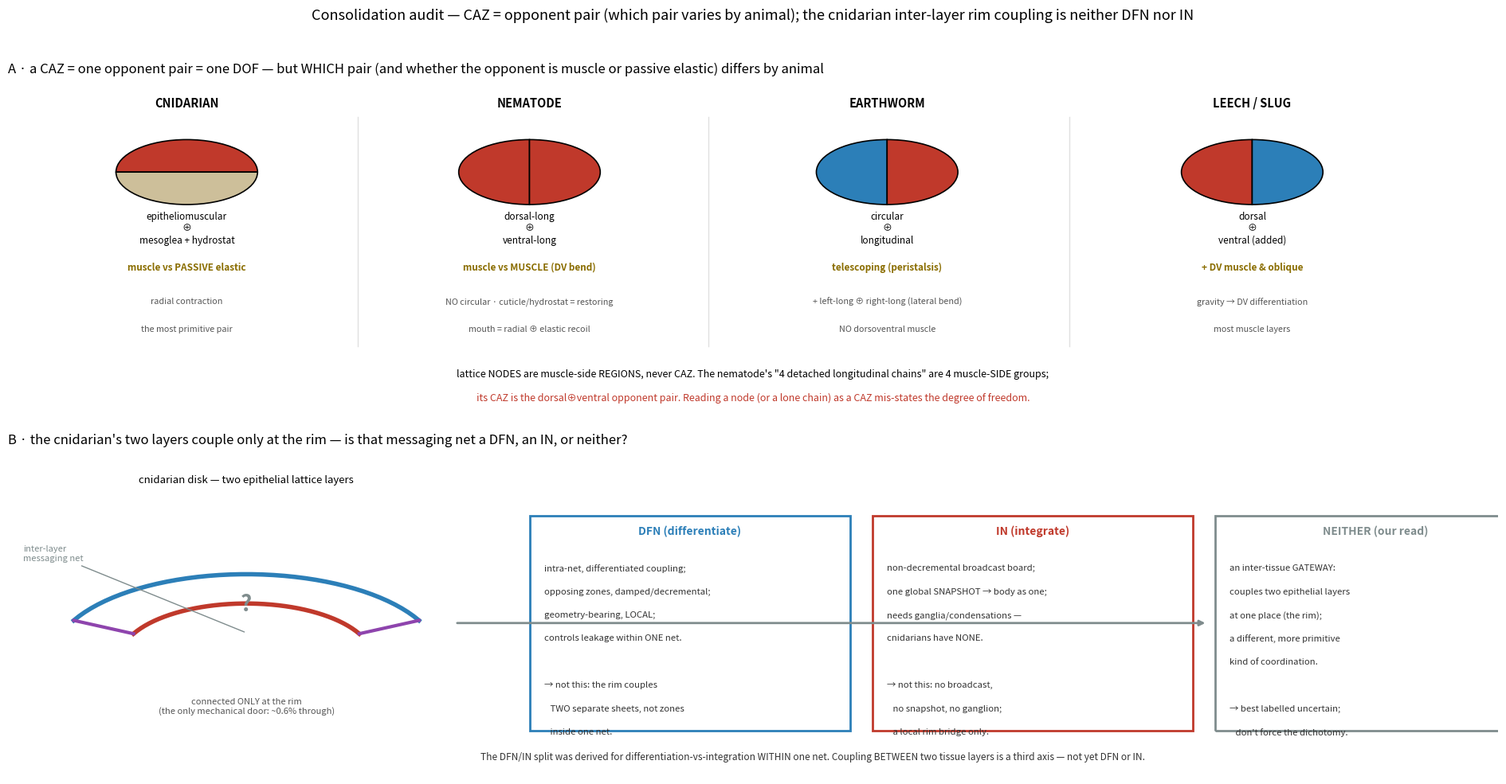

This figure's Python source: (Note: this script raises an exception after producing the figure.)
# SPDX-License-Identifier: GPL-3.0-or-later
# Copyright (C) 2026 G. Nagarjuna and Durgaprasad Karnam
"""Consolidation audit — what a CAZ is in each model system, and the coordination kinds.

Two corrections before finalizing nematode + annelid:

(A) The CAZ is an OPPONENT PAIR (one DOF) — but WHICH pair differs by animal, and the opponent
    is sometimes another muscle, sometimes a PASSIVE elastic/hydrostat. The lattice nodes are
    muscle-side regions, never CAZ.
      * Cnidarian: epitheliomuscular contraction  ⊕  mesoglea + hydrostatic cavity (PASSIVE elastic)
                   — the most primitive opponent pair (muscle vs passive). [radial]
      * Nematode : dorsal-longitudinal  ⊕  ventral-longitudinal  (muscle vs MUSCLE, DV bend);
                   cuticle + hydrostatic pressure + resting tone = the passive restoring side.
                   NO circular muscle. Mouth = radial fibres ⊕ elastic recoil. [sourced]
      * Earthworm: circular ⊕ longitudinal (telescoping) + left-long ⊕ right-long (lateral bend);
                   coelomic hydrostat. NO dorsoventral muscle. [sourced]
      * Leech/slug: adds a dorsoventral MUSCLE opponent pair (+ oblique).
    So the nematode's "4 detached longitudinal chains" are 4 muscle-SIDE groups, not 4 CAZ; the
    CAZ is the dorsal⊕ventral opponent pair. Reading nodes as CAZ mis-states the DOF.

(B) The cnidarian has TWO lattice layers coupled ONLY at the rim. Is that inter-layer messaging
    net a DFN or an IN? NEITHER, cleanly. DFN = intra-net differentiated opposing-zone coupling
    (damped, geometry-bearing, local); IN = integration board (non-decremental global snapshot;
    needs ganglia, which cnidarians lack). The rim coupling BETWEEN two epithelial sheets is a
    different, more primitive kind of coordination — an inter-tissue GATEWAY. Best labelled
    "neither / uncertain", not forced into the dichotomy.

Run:  ../.venv/bin/python caz_coordination_audit.py
"""
from __future__ import annotations
import os
import numpy as np
import matplotlib
matplotlib.use("Agg")
import matplotlib.pyplot as plt
from matplotlib.patches import Wedge, Rectangle, Circle, FancyArrowPatch

C_MUS, C_MUS2, C_PASV = "#c0392b", "#2c7fb8", "#cdbf9a"
C_DFN, C_IN, C_NEITHER = "#2c7fb8", "#c0392b", "#7f8c8d"


def split(ax, x, y, r, fa, fb, vertical=True, z=6):
    (a0, a1), (b0, b1) = ((90, 270), (-90, 90)) if vertical else ((0, 180), (180, 360))
    ax.add_patch(Wedge((x, y), r, a0, a1, facecolor=fa, edgecolor="k", lw=1.2, zorder=z))
    ax.add_patch(Wedge((x, y), r, b0, b1, facecolor=fb, edgecolor="k", lw=1.2, zorder=z))


def main():
    fig = plt.figure(figsize=(19, 10))
    gs = fig.add_gridspec(2, 1, height_ratios=[1.05, 1])

    # ================= A: the CAZ opponent pair per model system =================
    axA = fig.add_subplot(gs[0]); axA.axis("off"); axA.set_xlim(0, 20); axA.set_ylim(0, 10)
    axA.set_title("A · a CAZ = one opponent pair = one DOF — but WHICH pair (and whether the "
                  "opponent is muscle or passive elastic) differs by animal", fontsize=12, loc="left")
    cols = [
        (2.4, "CNIDARIAN", "epitheliomuscular\n⊕\nmesoglea + hydrostat", "muscle vs PASSIVE elastic",
         C_MUS, C_PASV, "radial contraction", "the most primitive pair"),
        (7.0, "NEMATODE", "dorsal-long\n⊕\nventral-long", "muscle vs MUSCLE (DV bend)",
         C_MUS, C_MUS, "NO circular · cuticle/hydrostat = restoring", "mouth = radial ⊕ elastic recoil"),
        (11.8, "EARTHWORM", "circular\n⊕\nlongitudinal", "telescoping (peristalsis)",
         C_MUS2, C_MUS, "+ left-long ⊕ right-long (lateral bend)", "NO dorsoventral muscle"),
        (16.7, "LEECH / SLUG", "dorsal\n⊕\nventral (added)", "+ DV muscle & oblique",
         C_MUS, C_MUS2, "gravity → DV differentiation", "most muscle layers"),
    ]
    for x, name, pair, kind, fa, fb, note1, note2 in cols:
        axA.text(x, 9.2, name, ha="center", fontsize=10.5, fontweight="bold")
        split(axA, x, 7.3, 0.95, fa, fb, vertical=(name != "CNIDARIAN"))
        axA.text(x, 5.65, pair, ha="center", va="center", fontsize=8.5)
        axA.text(x, 4.5, kind, ha="center", va="center", fontsize=8.5, color="#8a6d00",
                 fontweight="bold")
        axA.text(x, 3.5, note1, ha="center", va="center", fontsize=7.8, color="#555")
        axA.text(x, 2.7, note2, ha="center", va="center", fontsize=7.8, color="#555")
    for xsep in (4.7, 9.4, 14.25):
        axA.plot([xsep, xsep], [2.2, 8.9], color="#e0e0e0", lw=1)
    axA.text(10, 1.3, "lattice NODES are muscle-side REGIONS, never CAZ. The nematode's "
             "\"4 detached longitudinal chains\" are 4 muscle-SIDE groups;", ha="center", fontsize=9)
    axA.text(10, 0.6, "its CAZ is the dorsal⊕ventral opponent pair. Reading a node (or a lone "
             "chain) as a CAZ mis-states the degree of freedom.", ha="center", fontsize=9,
             color="#c0392b")

    # ================= B: three kinds of coordination (the cnidarian question) =================
    axB = fig.add_subplot(gs[1]); axB.axis("off"); axB.set_xlim(0, 20); axB.set_ylim(0, 10)
    axB.set_title("B · the cnidarian's two layers couple only at the rim — is that messaging net "
                  "a DFN, an IN, or neither?", fontsize=12, loc="left")

    # the disk: two layers + rim door
    axB.text(3.2, 9.0, "cnidarian disk — two epithelial lattice layers", ha="center", fontsize=9.5)
    th = np.linspace(np.pi * 0.15, np.pi * 0.85, 40)
    for r, c, lab in ((2.6, C_MUS2, "outer (ectoderm)"), (1.7, C_MUS, "inner (endoderm/gut)")):
        axB.plot(3.2 + r * np.cos(th), 3.6 + r * np.sin(th), color=c, lw=4)
    # rim connection (the only door)
    for sgn in (-1, 1):
        xr = 3.2 + sgn * 2.6 * np.cos(np.pi * 0.15)
        axB.plot([xr, 3.2 + sgn * 1.7 * np.cos(np.pi * 0.15)], [3.6 + 2.6 * np.sin(np.pi * 0.15),
                 3.6 + 1.7 * np.sin(np.pi * 0.15)], color="#8e44ad", lw=3)
    axB.text(3.2, 5.05, "?", ha="center", fontsize=20, color=C_NEITHER, fontweight="bold")
    axB.text(3.2, 1.9, "connected ONLY at the rim\n(the only mechanical door: ~0.6% through)",
             ha="center", fontsize=8, color="#555")
    axB.annotate("inter-layer\nmessaging net", (3.2, 4.4), (0.2, 6.6), fontsize=8,
                 color=C_NEITHER, arrowprops=dict(arrowstyle="-", color=C_NEITHER))

    def box(x, c, title, lines):
        axB.add_patch(Rectangle((x, 1.4), 4.3, 6.6, facecolor="none", edgecolor=c, lw=2))
        axB.text(x + 2.15, 7.4, title, ha="center", fontsize=10, fontweight="bold", color=c)
        for k, ln in enumerate(lines):
            axB.text(x + 0.2, 6.5 - k * 0.72, ln, fontsize=8.2, va="top", color="#333")

    box(7.0, C_DFN, "DFN (differentiate)", [
        "intra-net, differentiated coupling;", "opposing zones, damped/decremental;",
        "geometry-bearing, LOCAL;", "controls leakage within ONE net.",
        "", "→ not this: the rim couples", "   TWO separate sheets, not zones", "   inside one net."])
    box(11.6, C_IN, "IN (integrate)", [
        "non-decremental broadcast board;", "one global SNAPSHOT → body as one;",
        "needs ganglia/condensations —", "cnidarians have NONE.",
        "", "→ not this: no broadcast,", "   no snapshot, no ganglion;", "   a local rim bridge only."])
    box(16.2, C_NEITHER, "NEITHER (our read)", [
        "an inter-tissue GATEWAY:", "couples two epithelial layers", "at one place (the rim);",
        "a different, more primitive", "kind of coordination.",
        "", "→ best labelled uncertain;", "   don't force the dichotomy."])
    axB.annotate("", xy=(16.1, 4.7), xytext=(6.0, 4.7),
                 arrowprops=dict(arrowstyle="-|>", color=C_NEITHER, lw=2))
    axB.text(10.8, 0.5, "The DFN/IN split was derived for differentiation-vs-integration WITHIN one "
             "net. Coupling BETWEEN two tissue layers is a third axis — not yet DFN or IN.",
             ha="center", fontsize=8.6, color="#333")

    fig.suptitle("Consolidation audit — CAZ = opponent pair (which pair varies by animal); the "
                 "cnidarian inter-layer rim coupling is neither DFN nor IN", fontsize=13)
    fig.tight_layout(rect=(0, 0, 1, 0.96))
    out = os.path.join(os.path.dirname(os.path.abspath(__file__)), "..", "figures",
                       "caz_coordination_audit.png")
    os.makedirs(os.path.dirname(out), exist_ok=True)
    fig.savefig(out, dpi=130); print("figure ->", os.path.normpath(out))


if __name__ == "__main__":
    main()
